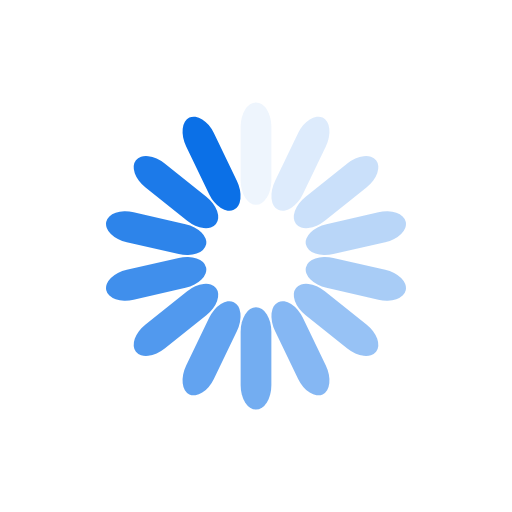
t = 0.00 s
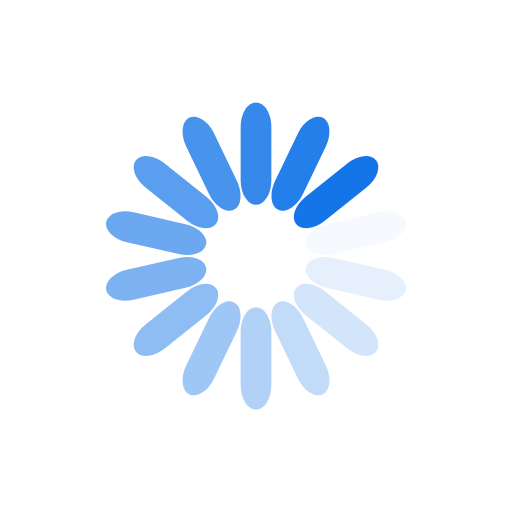
t = 0.16 s
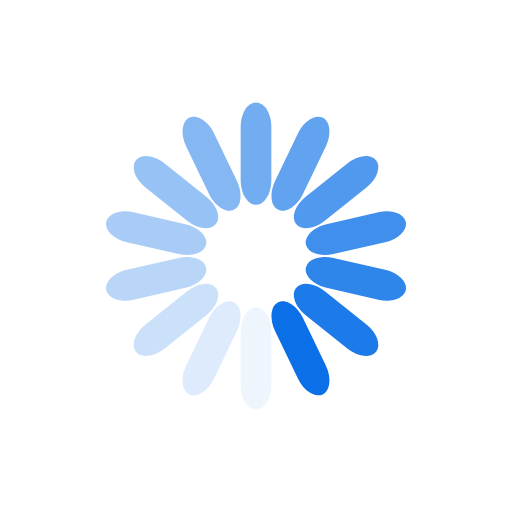
t = 0.32 s
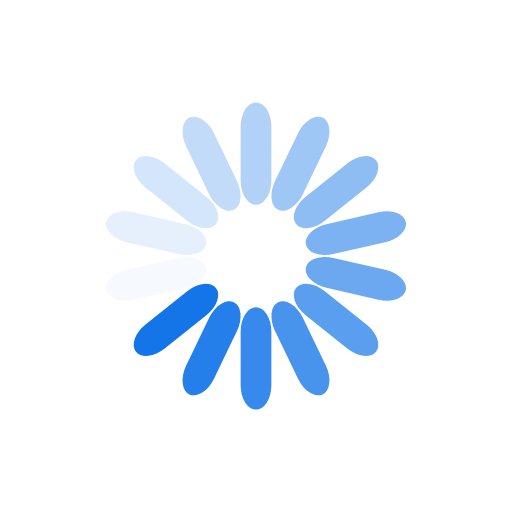
t = 0.48 s

The animated SVG that drew these frames (rendered in a browser with its animation timeline set to each time). Animation: 14 SMIL elements (animate=14); one cycle of 0.64 s, repeats indefinitely.

<?xml version="1.0" encoding="utf-8"?>
<svg xmlns="http://www.w3.org/2000/svg" xmlns:xlink="http://www.w3.org/1999/xlink" style="margin: auto; background: rgb(255, 255, 255); display: block; shape-rendering: auto;" width="364px" height="364px" viewBox="0 0 100 100" preserveAspectRatio="xMidYMid">
<g transform="rotate(0 50 50)">
  <rect x="47" y="20" rx="3" ry="4.8" width="6" height="20" fill="#0b70e7">
    <animate attributeName="opacity" values="1;0" keyTimes="0;1" dur="0.641025641025641s" begin="-0.5952380952380952s" repeatCount="indefinite"></animate>
  </rect>
</g><g transform="rotate(25.714285714285715 50 50)">
  <rect x="47" y="20" rx="3" ry="4.8" width="6" height="20" fill="#0b70e7">
    <animate attributeName="opacity" values="1;0" keyTimes="0;1" dur="0.641025641025641s" begin="-0.5494505494505495s" repeatCount="indefinite"></animate>
  </rect>
</g><g transform="rotate(51.42857142857143 50 50)">
  <rect x="47" y="20" rx="3" ry="4.8" width="6" height="20" fill="#0b70e7">
    <animate attributeName="opacity" values="1;0" keyTimes="0;1" dur="0.641025641025641s" begin="-0.5036630036630036s" repeatCount="indefinite"></animate>
  </rect>
</g><g transform="rotate(77.14285714285714 50 50)">
  <rect x="47" y="20" rx="3" ry="4.8" width="6" height="20" fill="#0b70e7">
    <animate attributeName="opacity" values="1;0" keyTimes="0;1" dur="0.641025641025641s" begin="-0.45787545787545786s" repeatCount="indefinite"></animate>
  </rect>
</g><g transform="rotate(102.85714285714286 50 50)">
  <rect x="47" y="20" rx="3" ry="4.8" width="6" height="20" fill="#0b70e7">
    <animate attributeName="opacity" values="1;0" keyTimes="0;1" dur="0.641025641025641s" begin="-0.41208791208791207s" repeatCount="indefinite"></animate>
  </rect>
</g><g transform="rotate(128.57142857142858 50 50)">
  <rect x="47" y="20" rx="3" ry="4.8" width="6" height="20" fill="#0b70e7">
    <animate attributeName="opacity" values="1;0" keyTimes="0;1" dur="0.641025641025641s" begin="-0.3663003663003663s" repeatCount="indefinite"></animate>
  </rect>
</g><g transform="rotate(154.28571428571428 50 50)">
  <rect x="47" y="20" rx="3" ry="4.8" width="6" height="20" fill="#0b70e7">
    <animate attributeName="opacity" values="1;0" keyTimes="0;1" dur="0.641025641025641s" begin="-0.32051282051282054s" repeatCount="indefinite"></animate>
  </rect>
</g><g transform="rotate(180 50 50)">
  <rect x="47" y="20" rx="3" ry="4.8" width="6" height="20" fill="#0b70e7">
    <animate attributeName="opacity" values="1;0" keyTimes="0;1" dur="0.641025641025641s" begin="-0.27472527472527475s" repeatCount="indefinite"></animate>
  </rect>
</g><g transform="rotate(205.71428571428572 50 50)">
  <rect x="47" y="20" rx="3" ry="4.8" width="6" height="20" fill="#0b70e7">
    <animate attributeName="opacity" values="1;0" keyTimes="0;1" dur="0.641025641025641s" begin="-0.22893772893772893s" repeatCount="indefinite"></animate>
  </rect>
</g><g transform="rotate(231.42857142857142 50 50)">
  <rect x="47" y="20" rx="3" ry="4.8" width="6" height="20" fill="#0b70e7">
    <animate attributeName="opacity" values="1;0" keyTimes="0;1" dur="0.641025641025641s" begin="-0.18315018315018314s" repeatCount="indefinite"></animate>
  </rect>
</g><g transform="rotate(257.14285714285717 50 50)">
  <rect x="47" y="20" rx="3" ry="4.8" width="6" height="20" fill="#0b70e7">
    <animate attributeName="opacity" values="1;0" keyTimes="0;1" dur="0.641025641025641s" begin="-0.13736263736263737s" repeatCount="indefinite"></animate>
  </rect>
</g><g transform="rotate(282.85714285714283 50 50)">
  <rect x="47" y="20" rx="3" ry="4.8" width="6" height="20" fill="#0b70e7">
    <animate attributeName="opacity" values="1;0" keyTimes="0;1" dur="0.641025641025641s" begin="-0.09157509157509157s" repeatCount="indefinite"></animate>
  </rect>
</g><g transform="rotate(308.57142857142856 50 50)">
  <rect x="47" y="20" rx="3" ry="4.8" width="6" height="20" fill="#0b70e7">
    <animate attributeName="opacity" values="1;0" keyTimes="0;1" dur="0.641025641025641s" begin="-0.045787545787545784s" repeatCount="indefinite"></animate>
  </rect>
</g><g transform="rotate(334.2857142857143 50 50)">
  <rect x="47" y="20" rx="3" ry="4.8" width="6" height="20" fill="#0b70e7">
    <animate attributeName="opacity" values="1;0" keyTimes="0;1" dur="0.641025641025641s" begin="0s" repeatCount="indefinite"></animate>
  </rect>
</g>
<!-- [ldio] generated by https://loading.io/ --></svg>